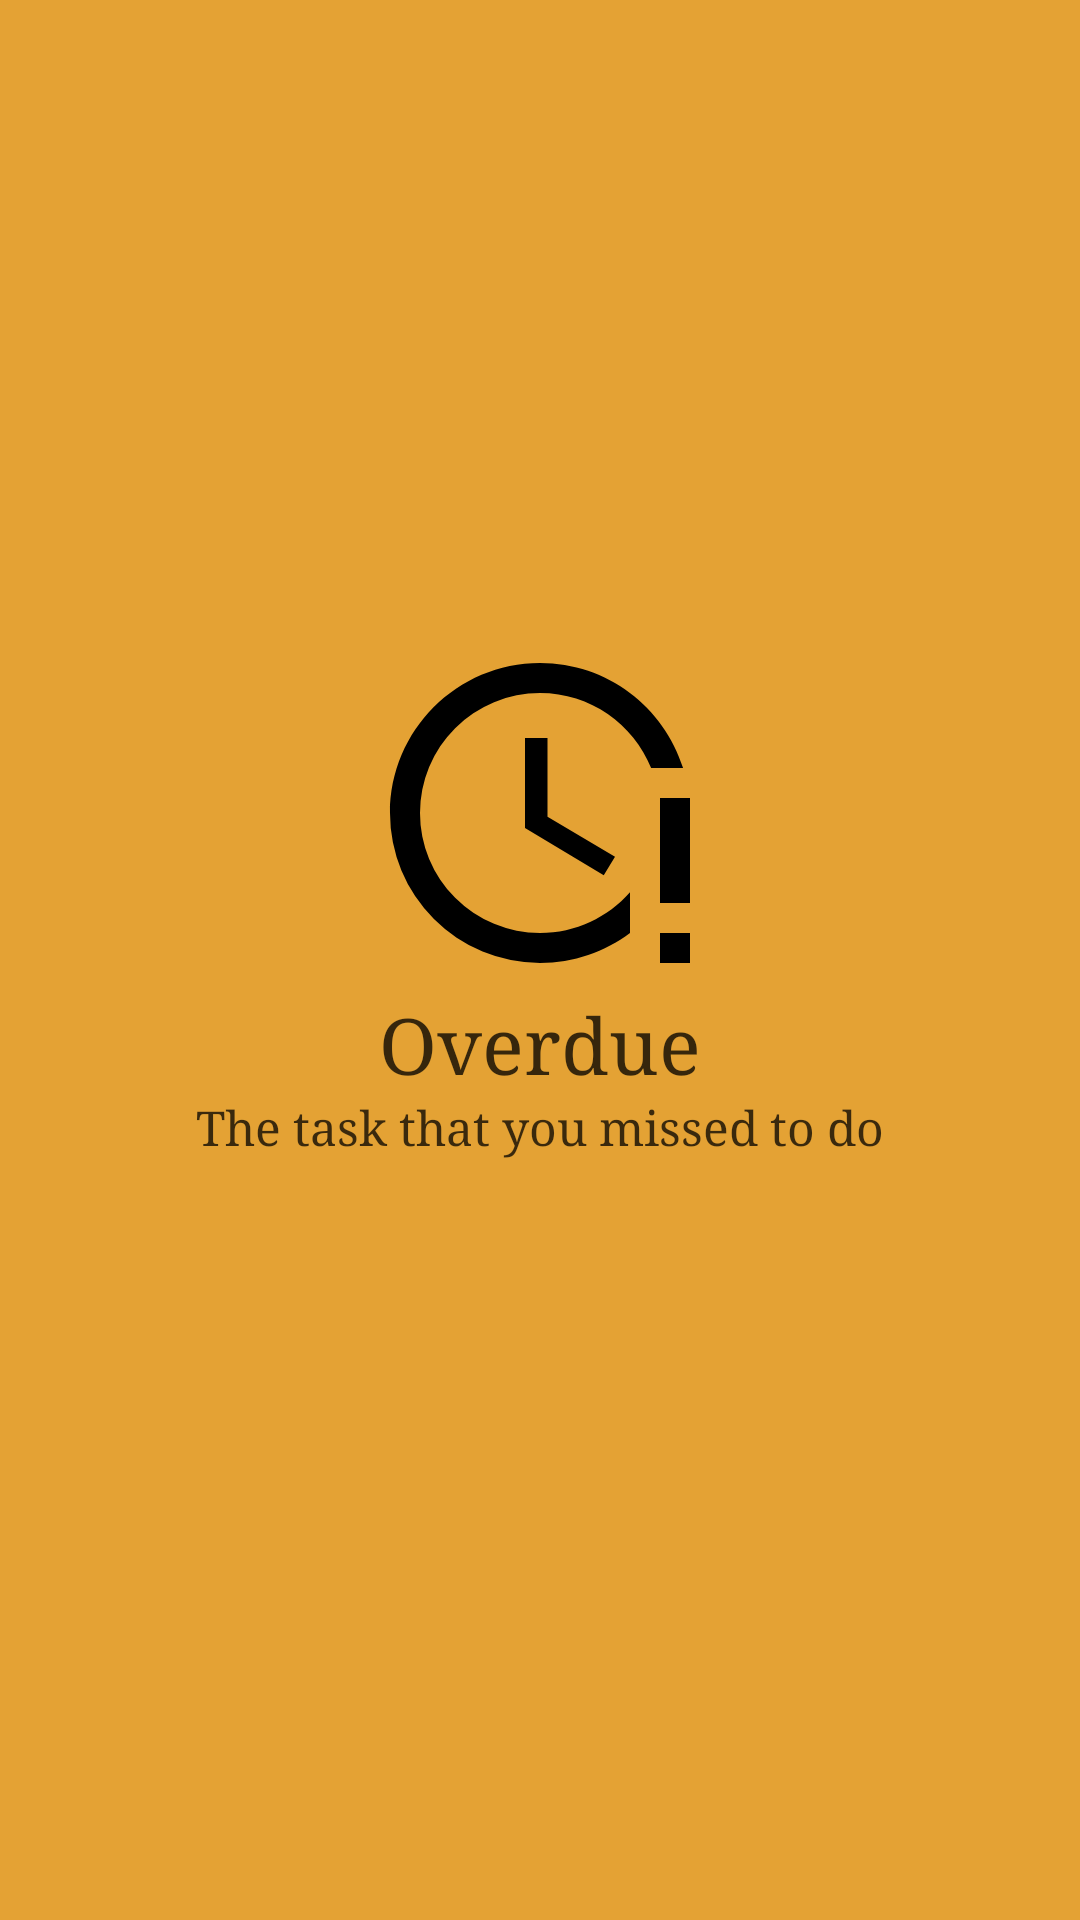

Produce the Android XML layout that renders to this screen, including the resource entries it uses.
<!-- AndroidManifest.xml: application theme AppTheme -->
<!-- res/layout/welcome_slide1.xml -->
<?xml version="1.0" encoding="utf-8"?>
<android.support.constraint.ConstraintLayout xmlns:android="http://schemas.android.com/apk/res/android"
    xmlns:app="http://schemas.android.com/apk/res-auto"
    xmlns:tools="http://schemas.android.com/tools"
    android:layout_width="match_parent"
    android:layout_height="match_parent"
    android:background="@color/bg_screen1">


    <ImageView
        android:id="@+id/imageView"
        android:layout_width="@dimen/img_width_height"
        android:layout_height="@dimen/img_width_height"
        android:src="@drawable/later_icon"
        app:layout_constraintBottom_toBottomOf="parent"
        app:layout_constraintEnd_toEndOf="parent"
        app:layout_constraintHorizontal_bias="0.5"
        app:layout_constraintStart_toStartOf="parent"
        app:layout_constraintTop_toTopOf="parent"
        app:layout_constraintVertical_bias="0.406" />

    <TextView
        android:id="@+id/textView6"
        android:layout_width="wrap_content"
        android:layout_height="wrap_content"
        android:fontFamily="serif"
        android:text="@string/slide_1_title"
        android:textColor="#c3000000"
        android:textSize="@dimen/slide_title"
        app:layout_constraintEnd_toEndOf="parent"
        app:layout_constraintStart_toStartOf="parent"
        app:layout_constraintTop_toBottomOf="@+id/imageView" />

    <TextView
        android:id="@+id/textView2"
        android:layout_width="wrap_content"
        android:layout_height="wrap_content"
        android:fontFamily="serif"
        android:text="@string/slide_1_desc"
        android:textAlignment="center"
        android:textColor="#be000000"
        android:textSize="@dimen/slide_desc"
        app:layout_constraintBottom_toBottomOf="parent"
        app:layout_constraintEnd_toEndOf="parent"
        app:layout_constraintStart_toStartOf="parent"
        app:layout_constraintTop_toBottomOf="@+id/textView6"
        app:layout_constraintVertical_bias="0.0" />


</android.support.constraint.ConstraintLayout>
<!-- resources referenced by this layout -->
<resources>
  <color name="bg_screen1">#e4a234</color>
  <dimen name="img_width_height">120dp</dimen>
  <dimen name="slide_desc">16sp</dimen>
  <dimen name="slide_title">26sp</dimen>
  <!-- drawable later_icon (drawable) -->
  <vector xmlns:android="http://schemas.android.com/apk/res/android"
      android:height="24dp"
      android:width="24dp"
      android:viewportWidth="24"
      android:viewportHeight="24">
      <path android:fillColor="#000" android:pathData="M12,2C6.47,2 2,6.5 2,12A10,10 0 0,0 12,22C14.25,22 16.33,21.24 18,20V17.28C16.53,18.94 14.39,20 12,20A8,8 0 0,1 4,12A8,8 0 0,1 12,4C15.36,4 18.23,6.07 19.41,9H21.54C20.27,4.94 16.5,2 12,2M11,7V13L16.25,16.15L17,14.92L12.5,12.25V7H11M20,11V18H22V11H20M20,20V22H22V20H20Z" />
  </vector>
  <string name="slide_1_desc">The task that you missed to do</string>
  <string name="slide_1_title">Overdue</string>
  <style name="AppTheme" parent="Theme.AppCompat.Light.DarkActionBar">
          
          <item name="colorPrimary">@color/colorPrimary</item>
          <item name="colorPrimaryDark">@color/colorPrimaryDark</item>
          <item name="colorAccent">@color/colorAccent</item>
          <item name="actionModeBackground">@color/colorPrimary</item>
  
      </style>
  <color name="colorPrimary">#376db6</color>
  <color name="colorPrimaryDark">#1e5397</color>
  <color name="colorAccent">#D81B60</color>
</resources>
